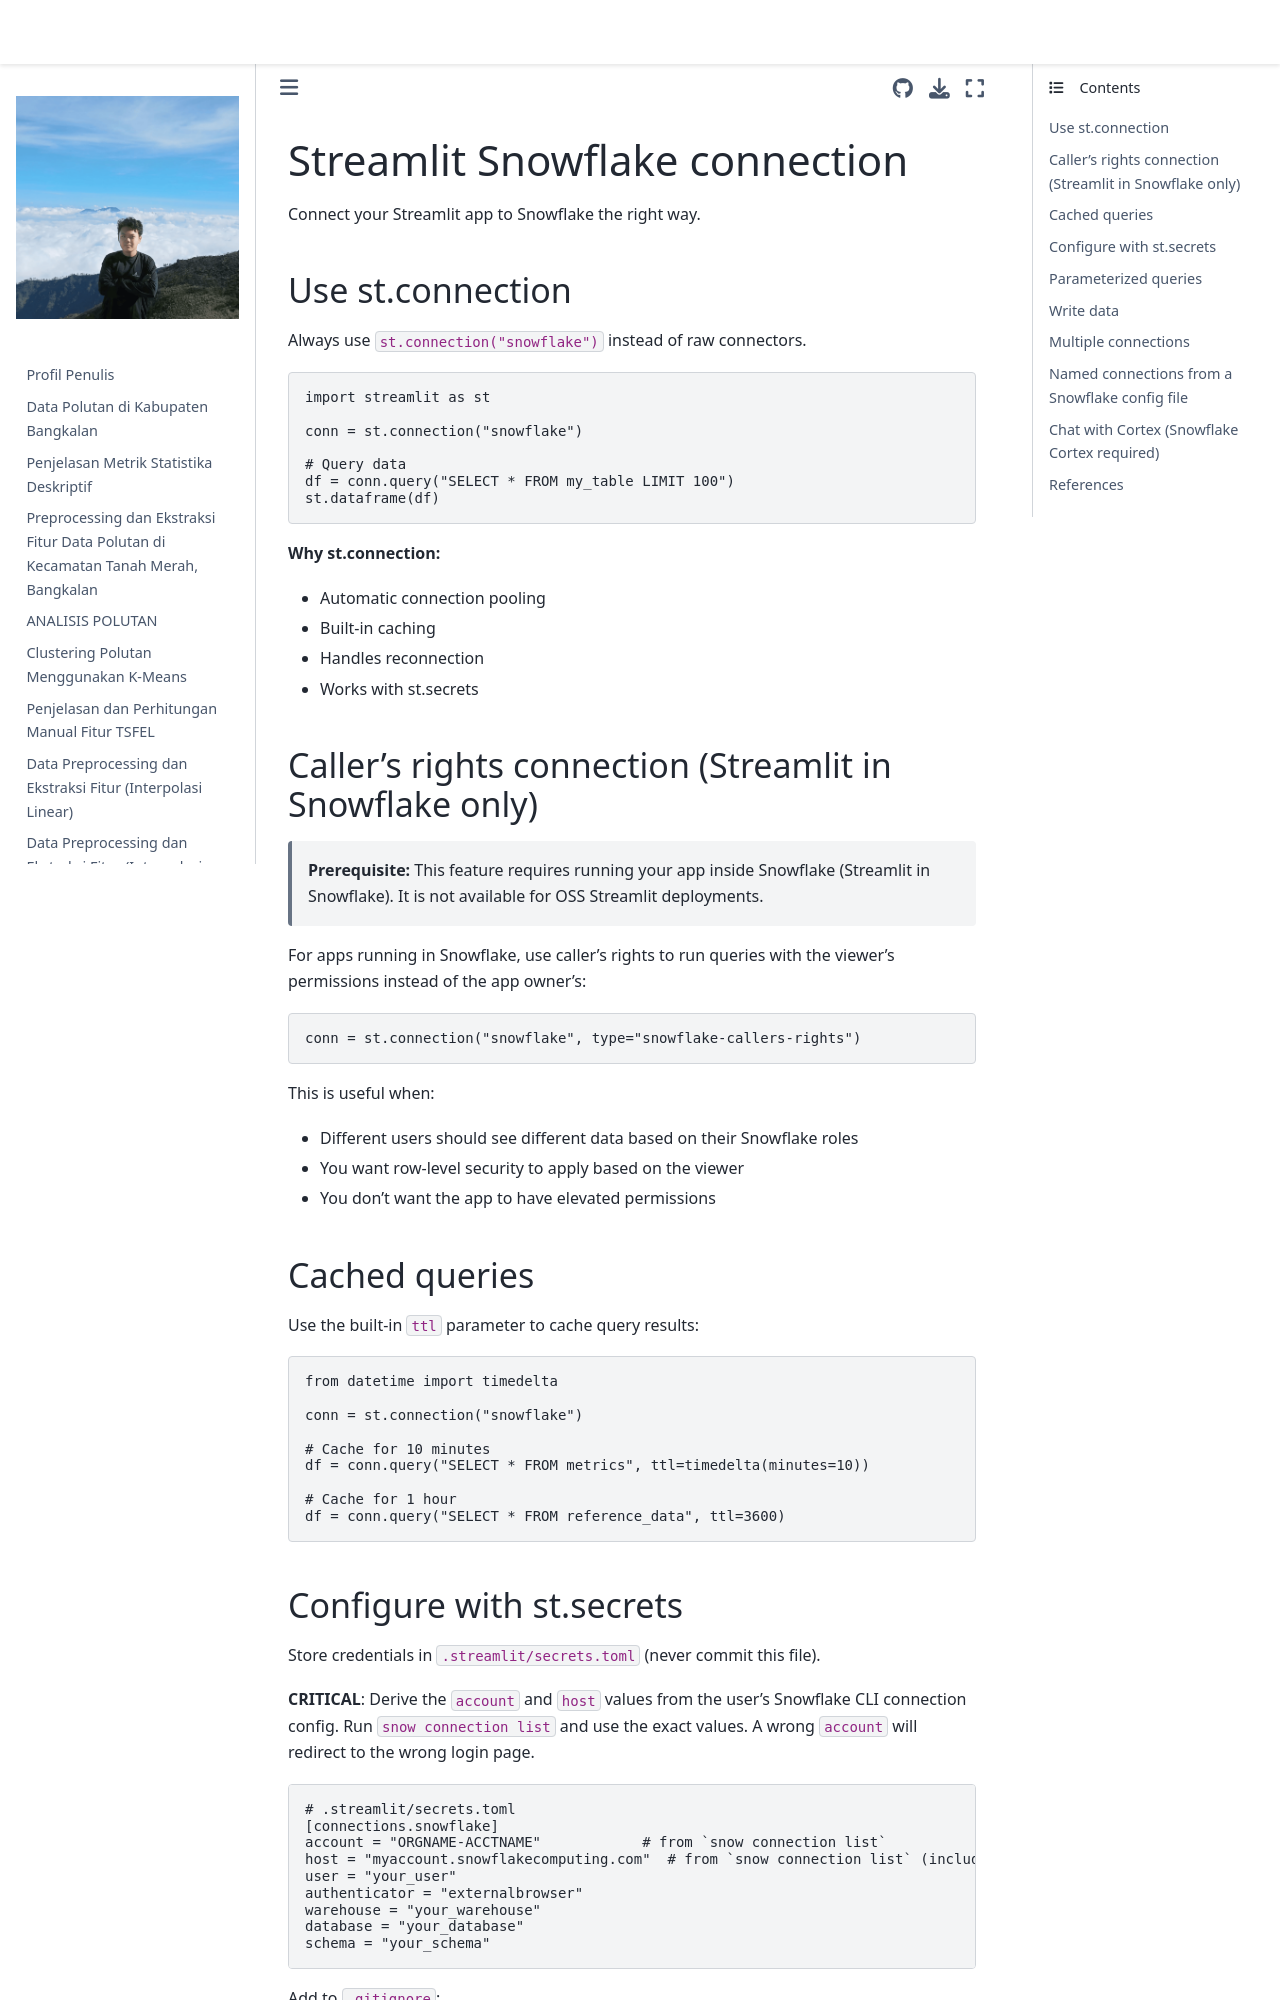

repository: 4212hz/PSD · page: streamlit_lulc_deploy/.venv/Lib/site-packages/streamlit/.agents/skills/developing-with-streamlit/references/snowflake-connection.html · generator: jekyll


# Streamlit Snowflake connection

Connect your Streamlit app to Snowflake the right way.

## Use st.connection

Always use `st.connection("snowflake")` instead of raw connectors.

```python
import streamlit as st

conn = st.connection("snowflake")

# Query data
df = conn.query("SELECT * FROM my_table LIMIT 100")
st.dataframe(df)
```

**Why st.connection:**
- Automatic connection pooling
- Built-in caching
- Handles reconnection
- Works with st.secrets

## Caller's rights connection (Streamlit in Snowflake only)

> **Prerequisite:** This feature requires running your app inside Snowflake (Streamlit in Snowflake). It is not available for OSS Streamlit deployments.

For apps running in Snowflake, use caller's rights to run queries with the viewer's permissions instead of the app owner's:

```python
conn = st.connection("snowflake", type="snowflake-callers-rights")
```

This is useful when:
- Different users should see different data based on their Snowflake roles
- You want row-level security to apply based on the viewer
- You don't want the app to have elevated permissions

## Cached queries

Use the built-in `ttl` parameter to cache query results:

```python
from datetime import timedelta

conn = st.connection("snowflake")

# Cache for 10 minutes
df = conn.query("SELECT * FROM metrics", ttl=timedelta(minutes=10))

# Cache for 1 hour
df = conn.query("SELECT * FROM reference_data", ttl=3600)
```

## Configure with st.secrets

Store credentials in `.streamlit/secrets.toml` (never commit this file).

**CRITICAL**: Derive the `account` and `host` values from the user's Snowflake CLI connection config. Run `snow connection list` and use the exact values. A wrong `account` will redirect to the wrong login page.

```toml
# .streamlit/secrets.toml
[connections.snowflake]
account = "ORGNAME-ACCTNAME"            # from `snow connection list`
host = "myaccount.snowflakecomputing.com"  # from `snow connection list` (include if present)
user = "your_user"
authenticator = "externalbrowser"
warehouse = "your_warehouse"
database = "your_database"
schema = "your_schema"
```

Add to `.gitignore`:
```
.streamlit/secrets.toml
```
